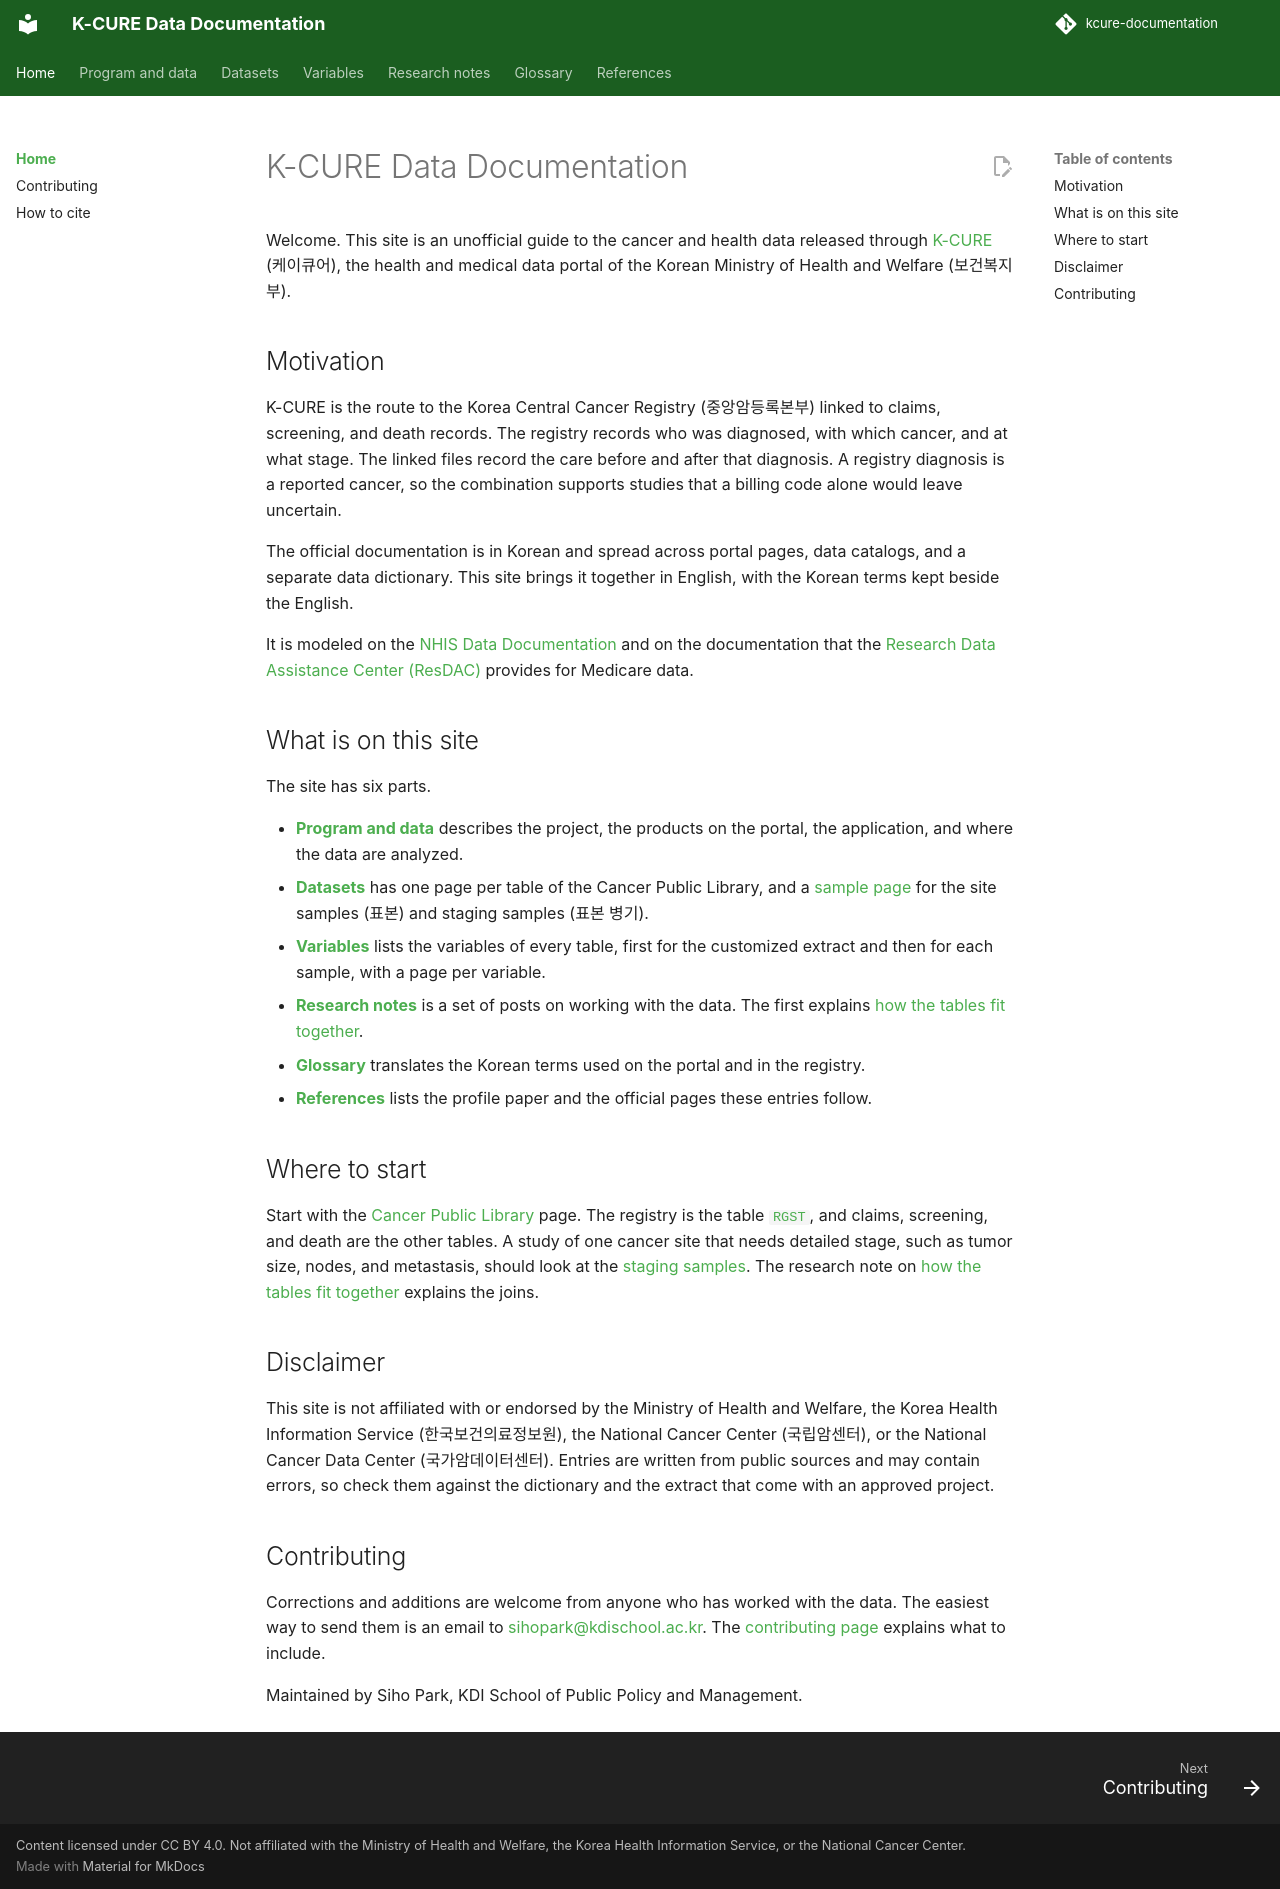

repository: siho-park/kcure-documentation · page: index.html · generator: mkdocs

# K-CURE Data Documentation

Welcome. This site is an unofficial guide to the cancer and health data released through [K-CURE](https://k-cure.mohw.go.kr/) (케이큐어), the health and medical data portal of the Korean Ministry of Health and Welfare (보건복지부).

## Motivation

K-CURE is the route to the Korea Central Cancer Registry (중앙암등록본부) linked to claims, screening, and death records. The registry records who was diagnosed, with which cancer, and at what stage. The linked files record the care before and after that diagnosis. A registry diagnosis is a reported cancer, so the combination supports studies that a billing code alone would leave uncertain.

The official documentation is in Korean and spread across portal pages, data catalogs, and a separate data dictionary. This site brings it together in English, with the Korean terms kept beside the English.

It is modeled on the [NHIS Data Documentation](https://siho-park.github.io/nhis-documentation/) and on the documentation that the [Research Data Assistance Center (ResDAC)](https://resdac.org) provides for Medicare data.

## What is on this site

The site has six parts.

- [**Program and data**](overview/index.md) describes the project, the products on the portal, the application, and where the data are analyzed.
- [**Datasets**](datasets/index.md) has one page per table of the Cancer Public Library, and a [sample page](datasets/public-library/sample.md) for the site samples (표본) and staging samples (표본 병기).
- [**Variables**](variables/index.md) lists the variables of every table, first for the customized extract and then for each sample, with a page per variable.
- [**Research notes**](blog/index.md) is a set of posts on working with the data. The first explains [how the tables fit together](blog/posts/01-how-the-kcure-tables-fit-together.md).
- [**Glossary**](glossary.md) translates the Korean terms used on the portal and in the registry.
- [**References**](references.md) lists the profile paper and the official pages these entries follow.

## Where to start

Start with the [Cancer Public Library](datasets/public-library/index.md) page. The registry is the table [`RGST`](datasets/public-library/rgst.md), and claims, screening, and death are the other tables. A study of one cancer site that needs detailed stage, such as tumor size, nodes, and metastasis, should look at the [staging samples](datasets/public-library/sample.md#staging-sample). The research note on [how the tables fit together](blog/posts/01-how-the-kcure-tables-fit-together.md) explains the joins.

## Disclaimer

This site is not affiliated with or endorsed by the Ministry of Health and Welfare, the Korea Health Information Service (한국보건의료정보원), the National Cancer Center (국립암센터), or the National Cancer Data Center (국가암데이터센터). Entries are written from public sources and may contain errors, so check them against the dictionary and the extract that come with an approved project.

## Contributing

Corrections and additions are welcome from anyone who has worked with the data. The easiest way to send them is an email to [sihopark@kdischool.ac.kr](mailto:sihopark@kdischool.ac.kr?subject=K-CURE%20Data%20Documentation). The [contributing page](about/contributing.md) explains what to include.

Maintained by Siho Park, KDI School of Public Policy and Management.
